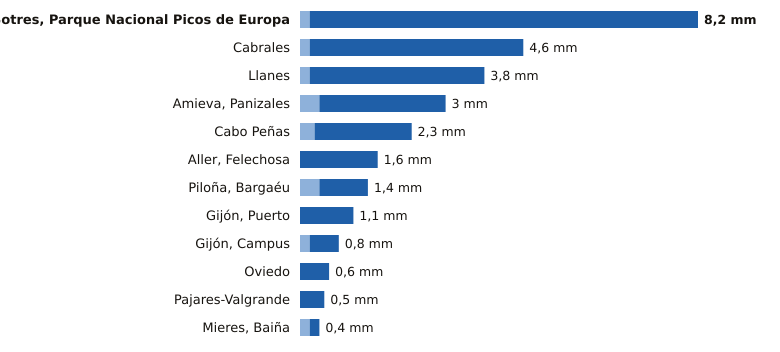

The file beside this chart, header and first rows:
estacion, provincia, indicativo, mm_6_dias_anteriores, mm_hoy, mm_7_dias, horas_de_hoy
Sotres, Parque Nacional Picos de Europa, Asturias, 1178R, 0.2, 8.0, 8.2, 10
Cabrales, Asturias, 1179B, 0.2, 4.4, 4.6, 10
Llanes, Asturias, 1183X, 0.2, 3.6, 3.8, 10
Amieva, Panizales, Asturias, 1186P, 0.4, 2.6, 3.0, 9
Cabo Peñas, Asturias, 1210X, 0.3, 2.0, 2.3, 10
Aller, Felechosa, Asturias, 1226X, 0.0, 1.6, 1.6, 9
Piloña, Bargaéu, Asturias, 1199X, 0.4, 1.0, 1.4, 9
Gijón, Puerto, Asturias, 1208H, 0.0, 1.1, 1.1, 10
Gijón, Campus, Asturias, 1207U, 0.2, 0.6, 0.8, 10
Oviedo, Asturias, 1249X, 0.0, 0.6, 0.6, 10
Pajares-Valgrande, Asturias, 1221D, 0.0, 0.5, 0.5, 10
Mieres, Baiña, Asturias, 1234P, 0.2, 0.2, 0.4, 10
